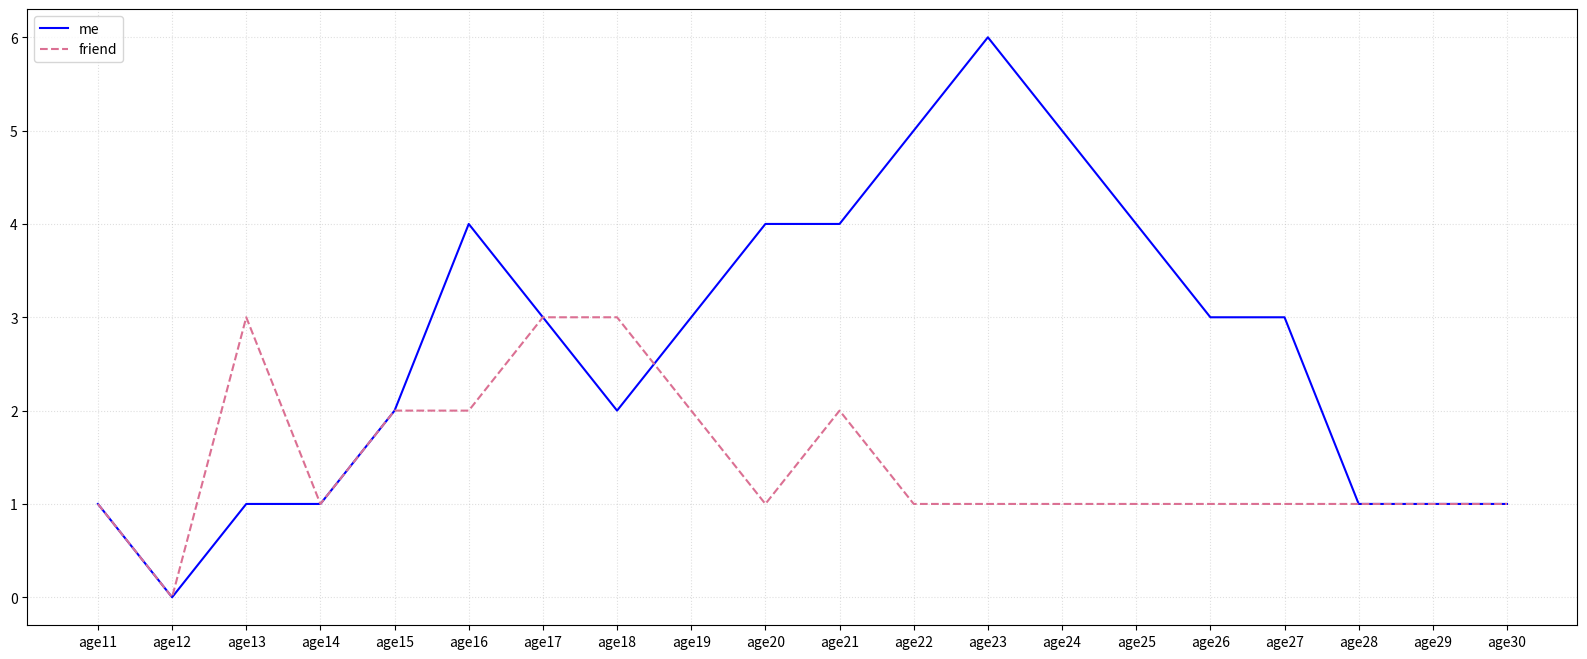

Python code for this plot:
#绘制你和同桌两个人男女朋友数量变化
# coding=utf-8
from matplotlib import pyplot as plt

y_1 = [1,0,1,1,2,4,3,2,3,4,4,5,6,5,4,3,3,1,1,1]
y_2 = [1,0,3,1,2,2,3,3,2,1 ,2,1,1,1,1,1,1,1,1,1]

x = range(11,31)

#设置图形大小
plt.figure(figsize=(20,8),dpi=80)

plt.plot(x,y_1,label="me",color="blue")
plt.plot(x,y_2,label="friend",color="#DB7093",linestyle="--")

#设置x轴刻度，可能密集或者稀疏一些
_xtick_labels = ["age{}".format(i) for i in x]
plt.xticks(x,_xtick_labels)
# plt.yticks(range(0,9))

#绘制网格
plt.grid(alpha=0.4,linestyle=':')

#添加图例
plt.legend(loc="upper left")

#图像保存
plt.savefig("./t1.png")
#可以保存为.svg格式，矢量图

#展示
plt.show()